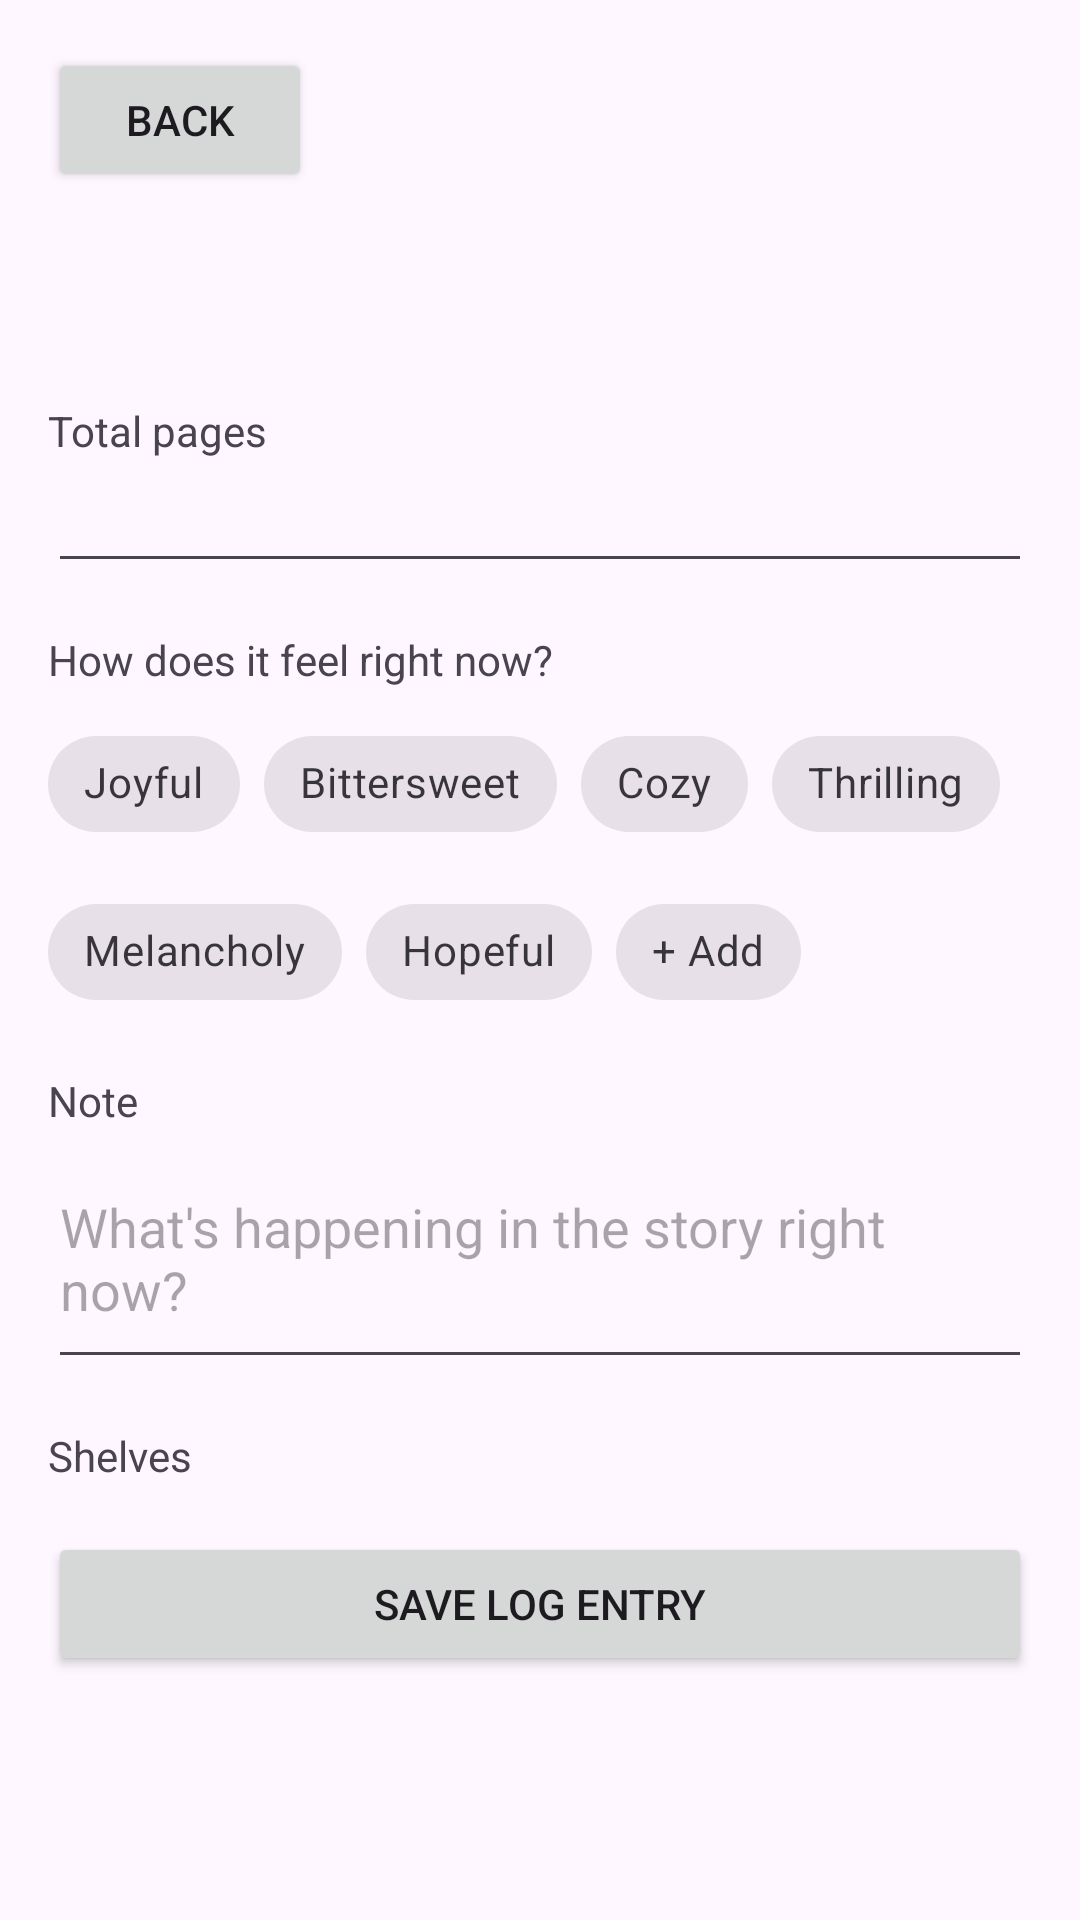

Here is an Android app screen rendered from its layout file. Give the layout XML and the strings, colors and styles it references.
<!-- AndroidManifest.xml: application theme Theme.ThoughtBook -->
<!-- res/layout/activity_log_book.xml -->
<?xml version="1.0" encoding="utf-8"?>
<ScrollView
    xmlns:android="http://schemas.android.com/apk/res/android"
    android:layout_width="match_parent"
    android:layout_height="match_parent"
    xmlns:app="http://schemas.android.com/apk/res-auto">

    <LinearLayout
        android:orientation="vertical"
        android:layout_width="match_parent"
        android:layout_height="wrap_content"
        android:padding="16dp">

        <Button
            android:id="@+id/backButton"
            android:layout_width="wrap_content"
            android:layout_height="wrap_content"
            android:text="Back" />

        <TextView
            android:id="@+id/bookTitleText"
            android:layout_width="match_parent"
            android:layout_height="wrap_content"
            android:textSize="20sp"
            android:textStyle="bold"
            android:paddingTop="8dp" />

        <TextView
            android:id="@+id/bookAuthorText"
            android:layout_width="match_parent"
            android:layout_height="wrap_content"
            android:textSize="14sp"
            android:paddingBottom="16dp" />

        <TextView
            android:text="Total pages"
            android:layout_width="wrap_content"
            android:layout_height="wrap_content" />
        <EditText
            android:id="@+id/totalPagesInput"
            android:layout_width="match_parent"
            android:layout_height="wrap_content"
            android:inputType="number" />

        <TextView
            android:text="How does it feel right now?"
            android:layout_width="wrap_content"
            android:layout_height="wrap_content"
            android:paddingTop="16dp" />




























































        <com.google.android.material.chip.ChipGroup
            android:id="@+id/emotionGroup"
            android:layout_width="match_parent"
            android:layout_height="wrap_content"
            android:layout_marginTop="8dp"
            app:singleSelection="true"
            app:selectionRequired="false">

            <com.google.android.material.chip.Chip
                android:id="@+id/emotionJoyful"
                style="@style/Widget.MaterialComponents.Chip.Choice"
                android:layout_width="wrap_content"
                android:layout_height="wrap_content"
                android:text="Joyful"
                android:tag="#FFC857"
                app:chipIcon="@drawable/circle_dot"
                app:chipIconTint="#FFC857" />

            <com.google.android.material.chip.Chip
                android:id="@+id/emotionBittersweet"
                style="@style/Widget.MaterialComponents.Chip.Choice"
                android:layout_width="wrap_content"
                android:layout_height="wrap_content"
                android:text="Bittersweet"
                android:tag="#8E7DBE"
                app:chipIcon="@drawable/circle_dot"
                app:chipIconTint="#8E7DBE" />

            <com.google.android.material.chip.Chip
                android:id="@+id/emotionCozy"
                style="@style/Widget.MaterialComponents.Chip.Choice"
                android:layout_width="wrap_content"
                android:layout_height="wrap_content"
                android:text="Cozy"
                android:tag="#C97C5D"
                app:chipIcon="@drawable/circle_dot"
                app:chipIconTint="#C97C5D" />

            <com.google.android.material.chip.Chip
                android:id="@+id/emotionThrilling"
                style="@style/Widget.MaterialComponents.Chip.Choice"
                android:layout_width="wrap_content"
                android:layout_height="wrap_content"
                android:text="Thrilling"
                android:tag="#D64550"
                app:chipIcon="@drawable/circle_dot"
                app:chipIconTint="#D64550" />

            <com.google.android.material.chip.Chip
                android:id="@+id/emotionMelancholy"
                style="@style/Widget.MaterialComponents.Chip.Choice"
                android:layout_width="wrap_content"
                android:layout_height="wrap_content"
                android:text="Melancholy"
                android:tag="#5C7AFF"
                app:chipIcon="@drawable/circle_dot"
                app:chipIconTint="#5C7AFF" />

            <com.google.android.material.chip.Chip
                android:id="@+id/emotionHopeful"
                style="@style/Widget.MaterialComponents.Chip.Choice"
                android:layout_width="wrap_content"
                android:layout_height="wrap_content"
                android:text="Hopeful"
                android:tag="#6FCF97"
                app:chipIcon="@drawable/circle_dot"
                app:chipIconTint="#6FCF97" />

            <com.google.android.material.chip.Chip
                android:id="@+id/addEmotionChip"
                style="@style/Widget.MaterialComponents.Chip.Action"
                android:layout_width="wrap_content"
                android:layout_height="wrap_content"
                android:text="+ Add"
                android:checkable="false" />

        </com.google.android.material.chip.ChipGroup>
        <TextView
            android:text="Note"
            android:layout_width="wrap_content"
            android:layout_height="wrap_content"
            android:paddingTop="16dp" />
        <EditText
            android:id="@+id/noteInput"
            android:layout_width="match_parent"
            android:layout_height="wrap_content"
            android:hint="What's happening in the story right now?"
            android:inputType="textMultiLine"
            android:minLines="3" />

        <TextView
            android:text="Shelves"
            android:layout_width="wrap_content"
            android:layout_height="wrap_content"
            android:paddingTop="16dp" />
        <LinearLayout
            android:id="@+id/shelfCheckboxContainer"
            android:orientation="vertical"
            android:layout_width="match_parent"
            android:layout_height="wrap_content" />

        <Button
            android:id="@+id/saveButton"
            android:layout_width="match_parent"
            android:layout_height="wrap_content"
            android:text="Save log entry"
            android:layout_marginTop="16dp" />

    </LinearLayout>
</ScrollView>
<!-- resources referenced by this layout -->
<resources>
  <color name="ink_primary">#1A1A1A</color>
  <!-- drawable emotion_pill_bg (drawable) -->
  <selector xmlns:android="http://schemas.android.com/apk/res/android">
      <item android:state_checked="true">
          <shape android:shape="rectangle">
              <corners android:radius="20dp" />
              <solid android:color="@color/canvas_card" />
              <stroke android:width="2dp" android:color="@color/accent" />
          </shape>
      </item>
      <item>
          <shape android:shape="rectangle">
              <corners android:radius="20dp" />
              <solid android:color="@color/canvas_card" />
          </shape>
      </item>
  </selector>
  <style name="Theme.ThoughtBook" parent="Base.Theme.ThoughtBook" />
  <color name="canvas_card">#FFFFFF</color>
  <color name="accent">#5C7AFF</color>
  <style name="Base.Theme.ThoughtBook" parent="Theme.Material3.DayNight.NoActionBar">
          
          
      </style>
</resources>
